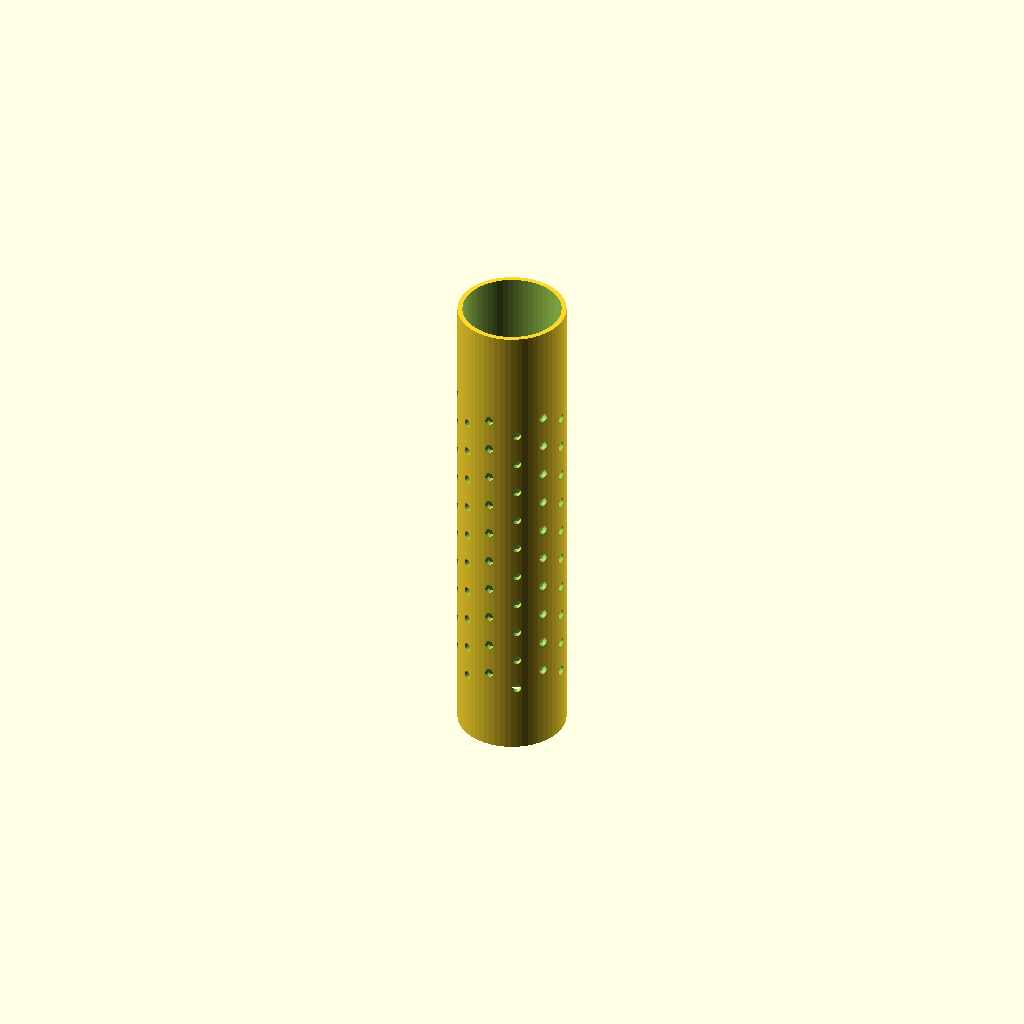
Cell 1: the model at its default parameters.
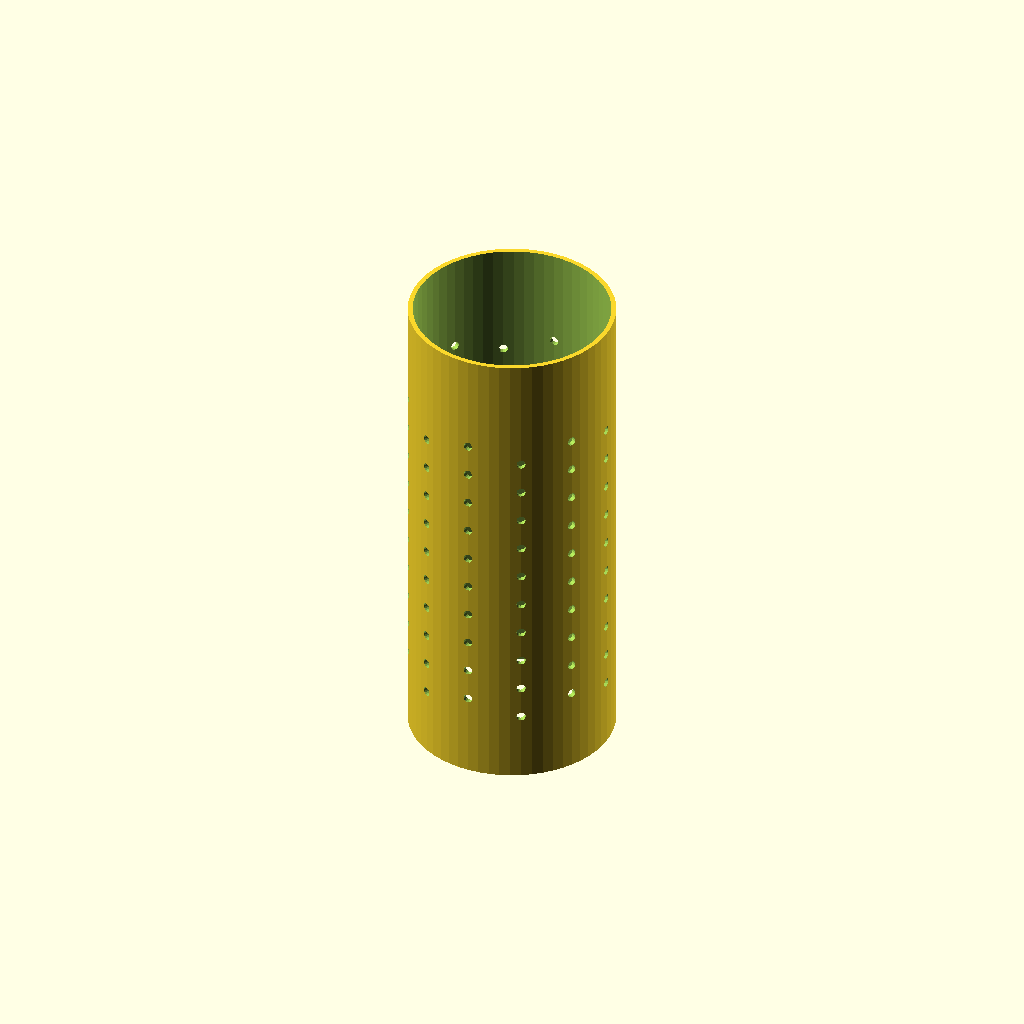
Cell 2: the same model with inner_d = 64.
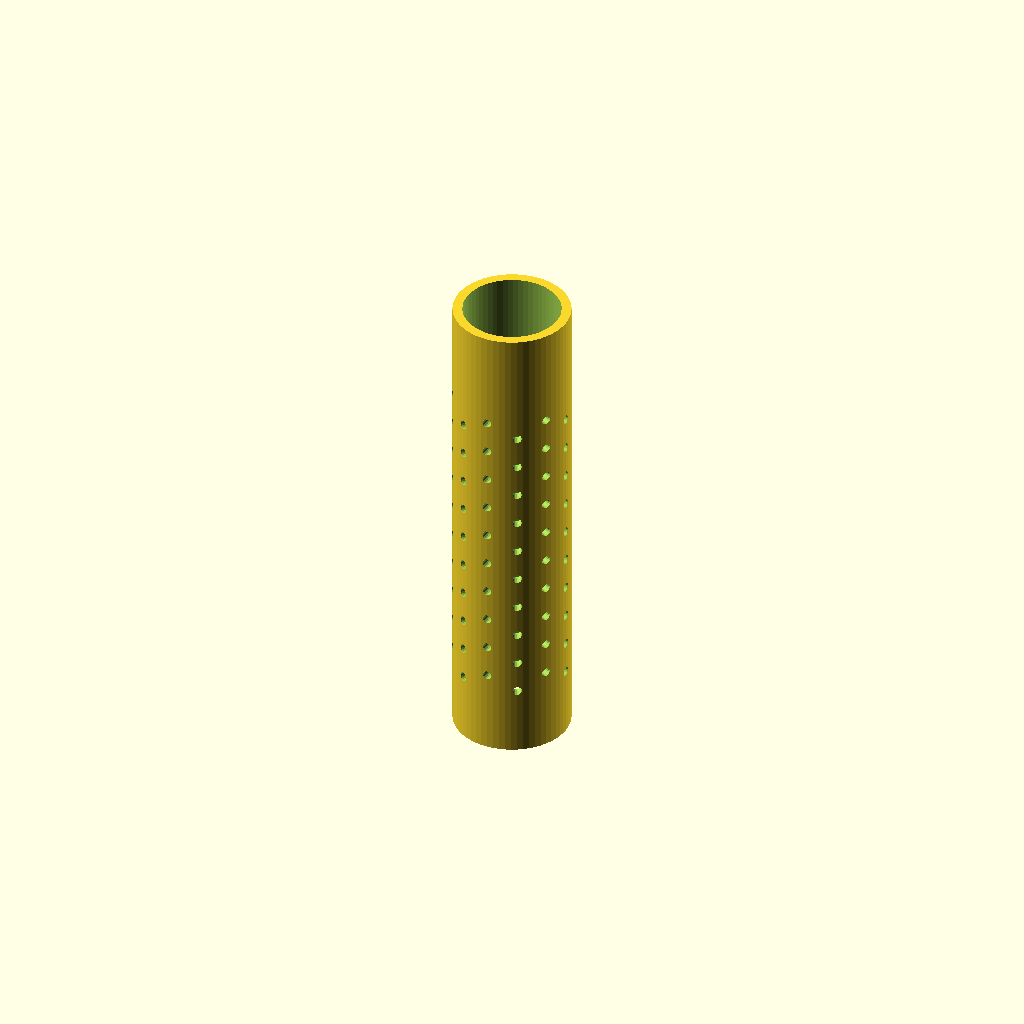
Cell 3: wall_t = 3.2 (everything else at default).
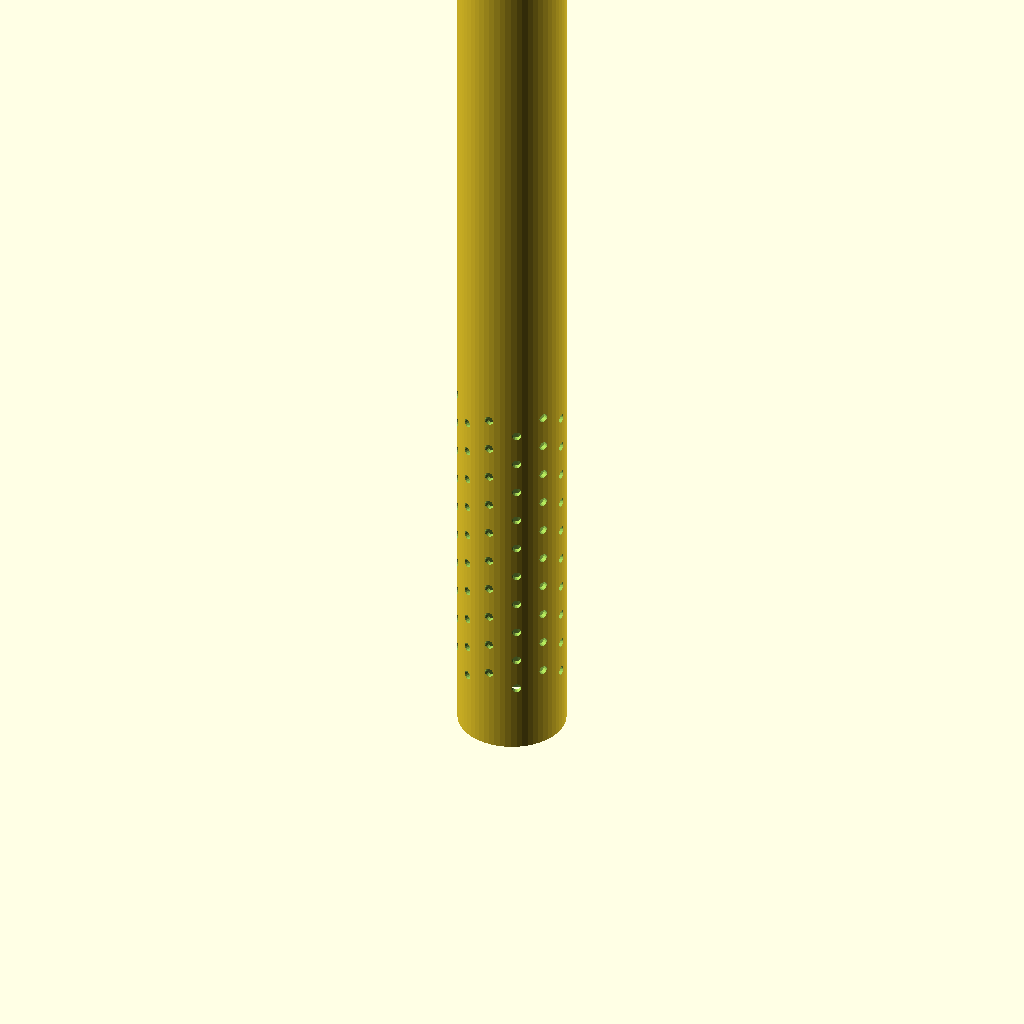
Cell 4: total_len = 320 (everything else at default).
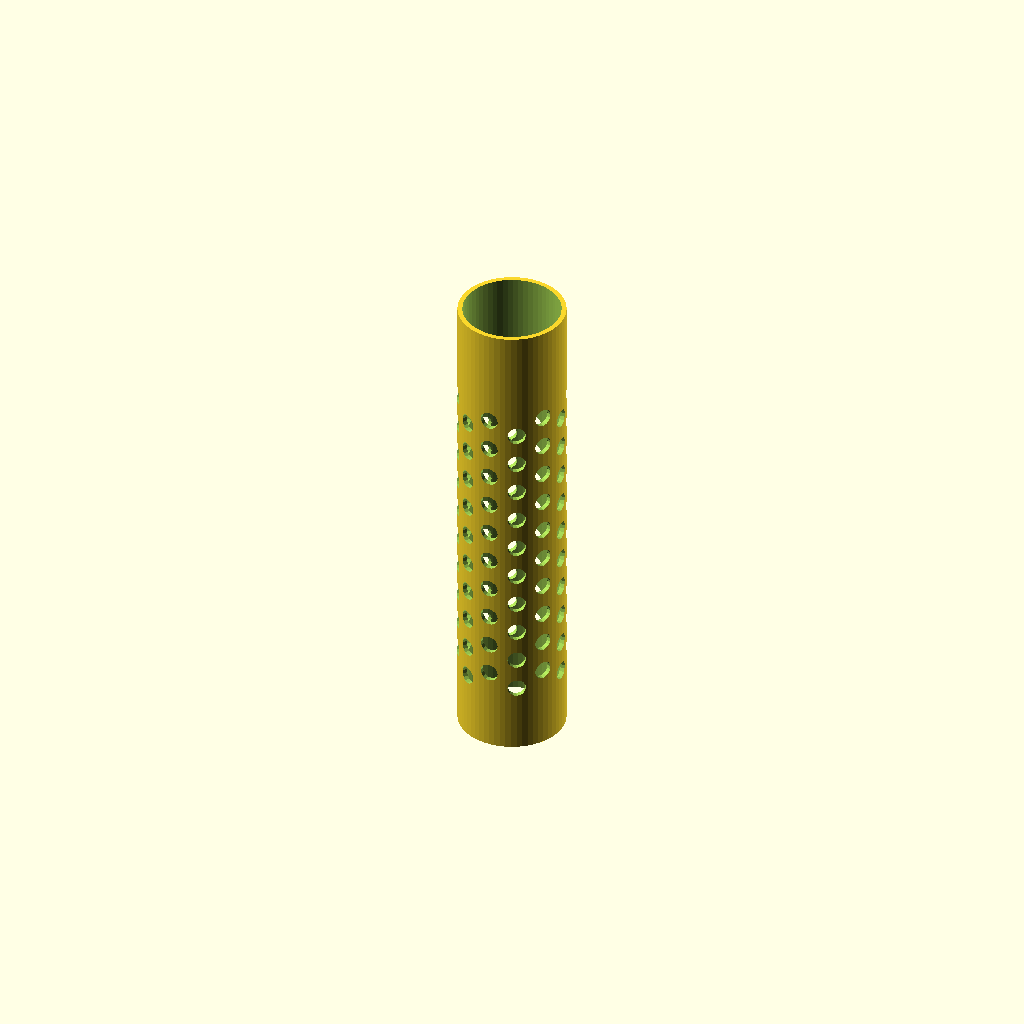
Cell 5 — hole_d set to 6, the other parameters unchanged.
One fixed orthographic camera (rotation 55°, 0°, 25°; colour scheme Cornfield) for every cell.
OpenSCAD source file cad/scad/part5_silencer_perforated_core.scad:
// OpenBreeze - Part 5: Straight-Through 32mm Perforated Acoustic Silencer Core
// License: GPL-3.0
// Material: PETG (prints vertically without supports)
// Purpose: Strips -28 dB of blade whine; aerodynamic loss < 0.02 cmH2O at 90 L/min

$fn = 60;

// === PARAMETERS ===
inner_d = 32.0;                // 32mm smooth inner airway bore
inner_r = inner_d / 2;         // 16.0 mm
wall_t = 1.6;                  // 1.6mm wall thickness (4 perimeters at 0.4mm nozzle)
outer_r = inner_r + wall_t;    // 17.6 mm
total_len = 160.0;             // Total silencer length (mm)
solid_end_len = 18.0;          // Solid slip-fit cuff length on each end (mm)

hole_d = 3.0;                  // 3mm perforation hole diameter
num_rows = 12;                 // 12 longitudinal rows
holes_per_row = 10;            // 10 holes per row = 120 total holes

module silencer_core() {
    difference() {
        // Main cylindrical tube
        cylinder(r = outer_r, h = total_len);
        
        // Through-bore
        translate([0, 0, -1])
            cylinder(r = inner_r, h = total_len + 2);
            
        // 120 Staggered Acoustic Perforations
        for (i = [0:num_rows-1]) {
            angle = i * (360 / num_rows);
            z_offset = (i % 2 == 0) ? 0 : 5.0; // Staggered pattern
            
            for (j = [0:holes_per_row-1]) {
                z_pos = solid_end_len + 5.0 + j * 11.0 + z_offset;
                
                if (z_pos < total_len - solid_end_len - 3.0) {
                    rotate([0, 0, angle])
                        translate([0, 0, z_pos])
                            rotate([0, 90, 0])
                                cylinder(r = hole_d/2, h = outer_r + 2, $fn=16);
                }
            }
        }
    }
}

silencer_core();
Parameter table extracted from the source (name, type, default, range or options):
inner_d: number, default 32
wall_t: number, default 1.6
total_len: number, default 160
solid_end_len: number, default 18
hole_d: number, default 3
num_rows: number, default 12
holes_per_row: number, default 10
